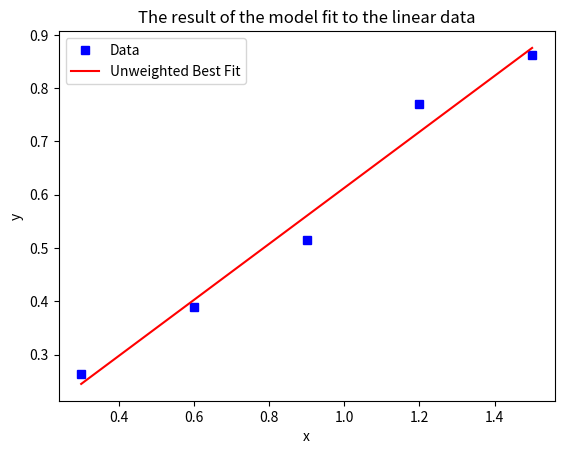

This figure's Python source:
# This example code does a Linear Least Squares Fit for a data set.
# To use, enter your data in the 'xdata' and 'ydata' lists then run.
# The output is the slope (m) and the intercept (c) of the fit line
#   with uncertainties on the fitted quantities
# Code by S. Wheaton, modified by A. Hamilton

import math

# enter your data here
# be sure xdata and ydata have the same number of entries

xdata = [0.3, 0.6, 0.9, 1.2, 1.5]                
ydata = [0.2646168, 0.38934573, 0.515001, 0.77110872, 0.86156583]

t = []
r = []

for i in range(len(t)):
        xdata.append(r[i]**2)
        ydata.append(t[i]**2 * r[i])



# this gets the number of data points
N = len(xdata)


# this initializes the sums needed for the least squares fit

sum_xy = 0.0
sum_x = 0.0
sum_y = 0.0
sum_xx = 0.0
sum_dd = 0.0


# this calculates the sums needed for the least squares fit

for j in range(N):
       
        sum_xy += xdata[j]*ydata[j]
        sum_x += xdata[j]
        sum_y += ydata[j]
        sum_xx += xdata[j]*xdata[j]


# this does the linear least squares fit
# (compare these to equations on page 110 of the measurement manual)

mfit = (N*sum_xy - sum_x * sum_y) / (N*sum_xx - sum_x * sum_x)
cfit = (sum_xx*sum_y - sum_xy*sum_x) / (N*sum_xx - sum_x * sum_x)

for j in range(N):
        d = ydata[j] - (mfit * xdata[j] + cfit)
        sum_dd += d*d

umfit = math.sqrt((sum_dd)/(N*sum_xx - sum_x * sum_x)*N/(N-2))
ucfit = math.sqrt((sum_dd * sum_xx)/(N*(N*sum_xx - sum_x * sum_x))*N/(N-2))



# this prints the results

print("m = %6.2f +/- %5.2f"%(mfit,umfit))
print("c = %6.2f +/- %5.2f"%(cfit,ucfit))



# plot the model prediction with the best-fit parameters 
# (you will need matplotlib and numpy installed to do this)

import numpy as np
import matplotlib.pyplot as plt

xdata_array = np.array(xdata)
ydata_array = np.array(ydata)

plt.plot(xdata_array, ydata_array, 'bs', label = "Data")

yfit = mfit*xdata_array + cfit
plt.plot(xdata_array, yfit, '-r', label = "Unweighted Best Fit")

plt.title("The result of the model fit to the linear data")
plt.ylabel("y")
plt.xlabel("x")
plt.legend()
plt.show()
